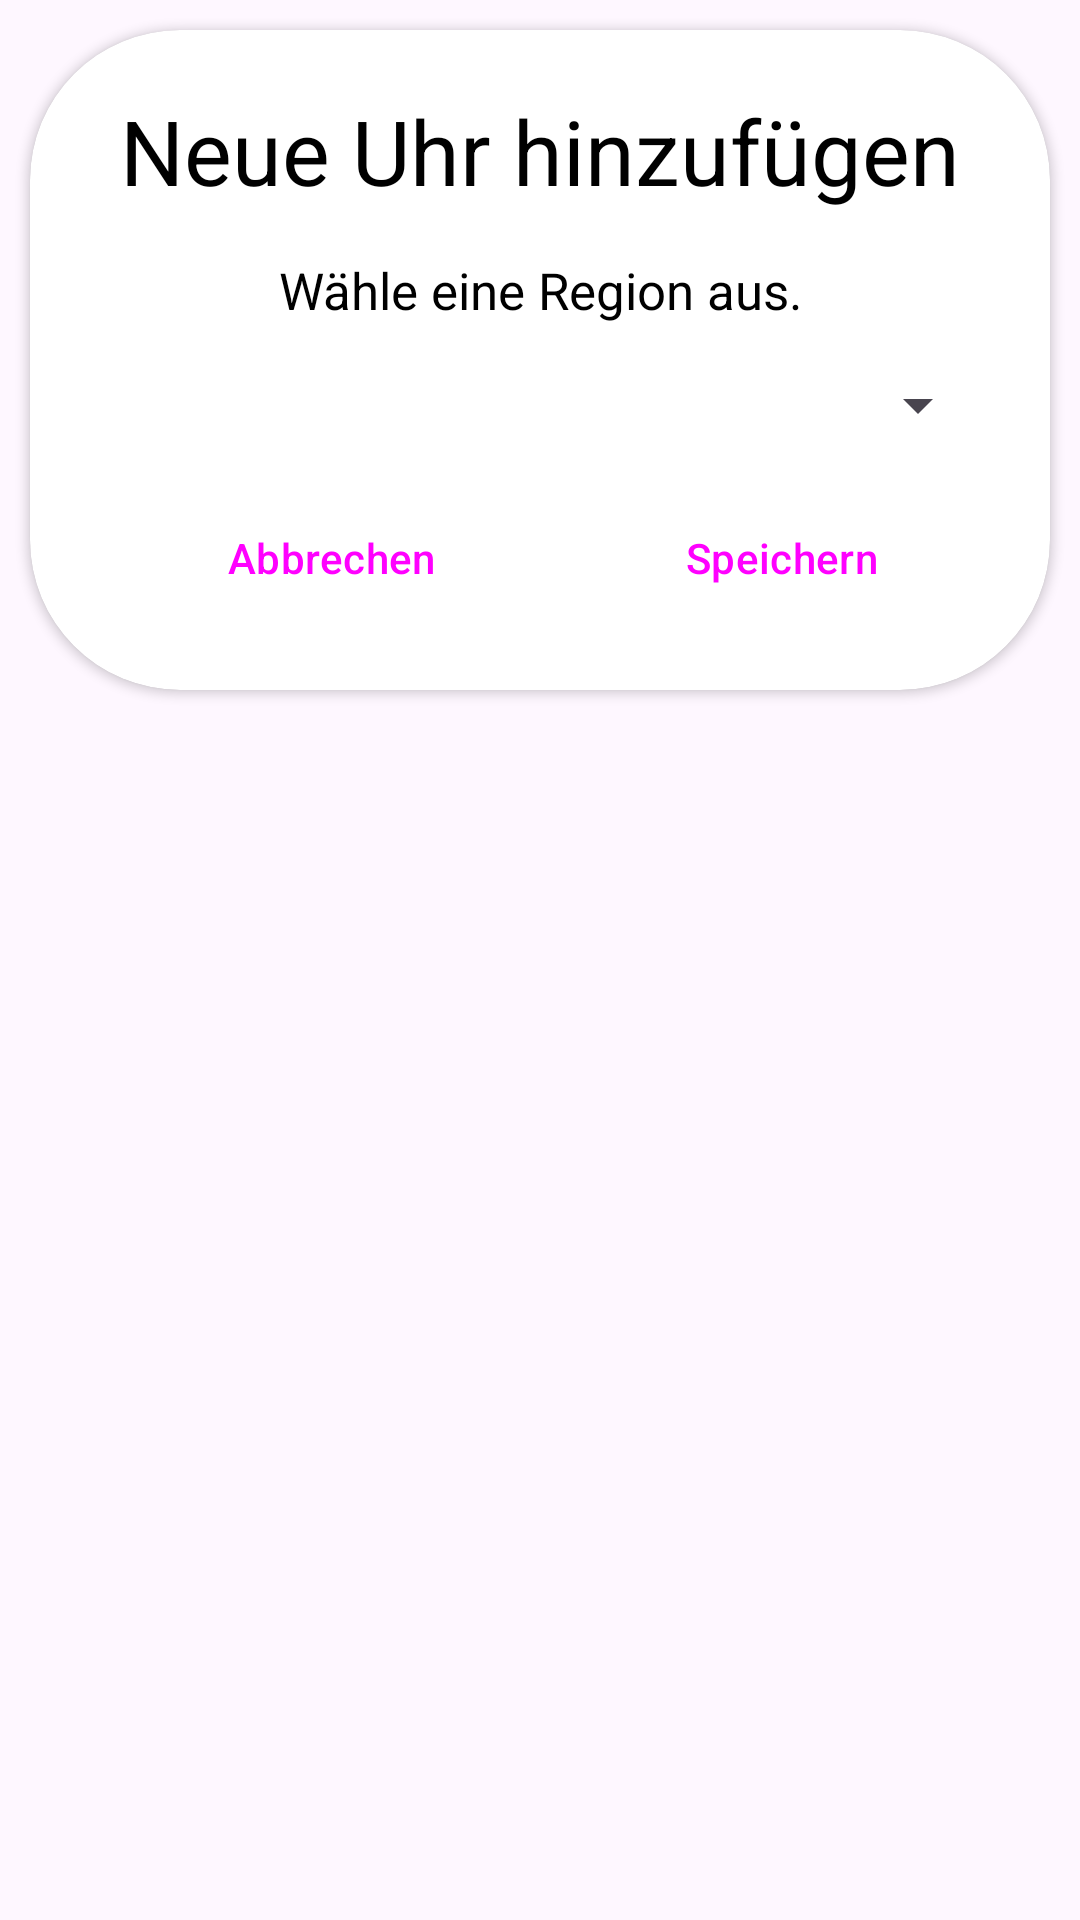

Reconstruct the res/layout file that produces this screen, plus the resources it refers to.
<!-- AndroidManifest.xml: application theme Theme.ZeitenMax -->
<!-- res/layout/popup_layout.xml -->
<?xml version="1.0" encoding="utf-8"?>
<LinearLayout xmlns:android="http://schemas.android.com/apk/res/android"
    xmlns:tools="http://schemas.android.com/tools"
    xmlns:app="http://schemas.android.com/apk/res-auto"
    android:layout_width="match_parent"
    android:layout_height="match_parent"
    android:background="@color/colorBTNBackgroundAccent"
    tools:context=".ClockActivity">

    <androidx.cardview.widget.CardView
        android:id="@+id/popup_text"
        android:layout_width="match_parent"
        android:layout_height="wrap_content"
        android:layout_marginLeft="10sp"
        android:layout_marginRight="10sp"
        android:layout_marginTop="10dp"
        android:layout_marginBottom="10dp"
        app:cardCornerRadius="50dp"
        app:cardBackgroundColor="@color/white"
        android:background="?android:attr/selectableItemBackgroundBorderless">

        <LinearLayout
                android:layout_width="match_parent"
                android:layout_height="wrap_content"
                android:layout_marginLeft="20sp"
                android:layout_marginTop="20dp"
                android:layout_marginBottom="20dp"
                android:layout_marginRight="20sp"
                android:orientation="vertical">

                <LinearLayout
                    android:layout_width="match_parent"
                    android:layout_height="wrap_content">

                    <TextView
                        android:layout_gravity="center"
                        android:layout_width="match_parent"
                        android:layout_height="wrap_content"
                        android:text="@string/neue_uhr_hinzuf_gen"
                        android:gravity="center"
                        android:textColor="@android:color/black"
                        android:autoSizeTextType="uniform"
                        android:textSize="30sp"
                        android:maxLines="1"
                        android:ellipsize="end"/>

                </LinearLayout>

                <View
                    android:layout_width="match_parent"
                    android:layout_height="15dp"
                    android:layout_weight="1"/>

                <TextView
                    android:layout_gravity="center"
                    android:layout_width="match_parent"
                    android:layout_height="wrap_content"
                    android:text="Wähle eine Region aus."
                    android:gravity="center"
                    android:textColor="@android:color/black"
                    android:autoSizeTextType="uniform"
                    android:textSize="17sp"
                    android:maxLines="1"
                    android:ellipsize="end"/>

                <View
                    android:layout_width="match_parent"
                    android:layout_height="15dp"
                    android:layout_weight="1"/>

                <Spinner
                    android:id="@+id/add_clock_spinner"
                    android:layout_width="match_parent"
                    android:layout_height="wrap_content"
                    android:textColor="@android:color/black"
                    android:prompt="@string/clock_prompt"
                    android:spinnerMode="dialog"
                    android:entries="@array/add_clock_items" />

                <View
                    android:layout_width="match_parent"
                    android:layout_height="15dp"
                    android:layout_weight="1"/>

                <LinearLayout
                    android:layout_width="match_parent"
                    android:layout_height="wrap_content"
                    android:orientation="horizontal">

                    <Button
                        android:id="@+id/close_popup_button"
                        android:layout_width="wrap_content"
                        android:layout_height="wrap_content"
                        android:layout_weight="2"
                        android:layout_marginRight="5sp"
                        android:layout_marginLeft="20sp"
                        android:text="@string/abbrechen"
                        style="?android:attr/buttonBarButtonStyle" />

                    <Button
                        android:id="@+id/save_popup_button"
                        android:layout_width="wrap_content"
                        android:layout_height="wrap_content"
                        android:layout_weight="2"
                        android:layout_marginRight="20sp"
                        android:layout_marginLeft="5sp"
                        android:text="@string/speichern"
                        style="?android:attr/buttonBarButtonStyle" />
                </LinearLayout>

            </LinearLayout>
    </androidx.cardview.widget.CardView>
</LinearLayout>
<!-- resources referenced by this layout -->
<resources>
  <string-array name="add_clock_items" />
  <color name="white">#FFFFFF</color>
  <string name="abbrechen">Abbrechen</string>
  <string name="clock_prompt">Wähle eine Region aus</string>
  <string name="neue_uhr_hinzuf_gen">Neue Uhr hinzufügen</string>
  <string name="speichern">Speichern</string>
  <style name="Theme.ZeitenMax" parent="Base.Theme.ZeitenMax" />
  <style name="Base.Theme.ZeitenMax" parent="Theme.Material3.DayNight.NoActionBar">
          
          <item name="colorPrimary">@android:color/black</item>
          <item name="android:statusBarColor">@color/colorDarkBackground</item>
      </style>
  <color name="colorDarkBackground">#000000</color>
</resources>
